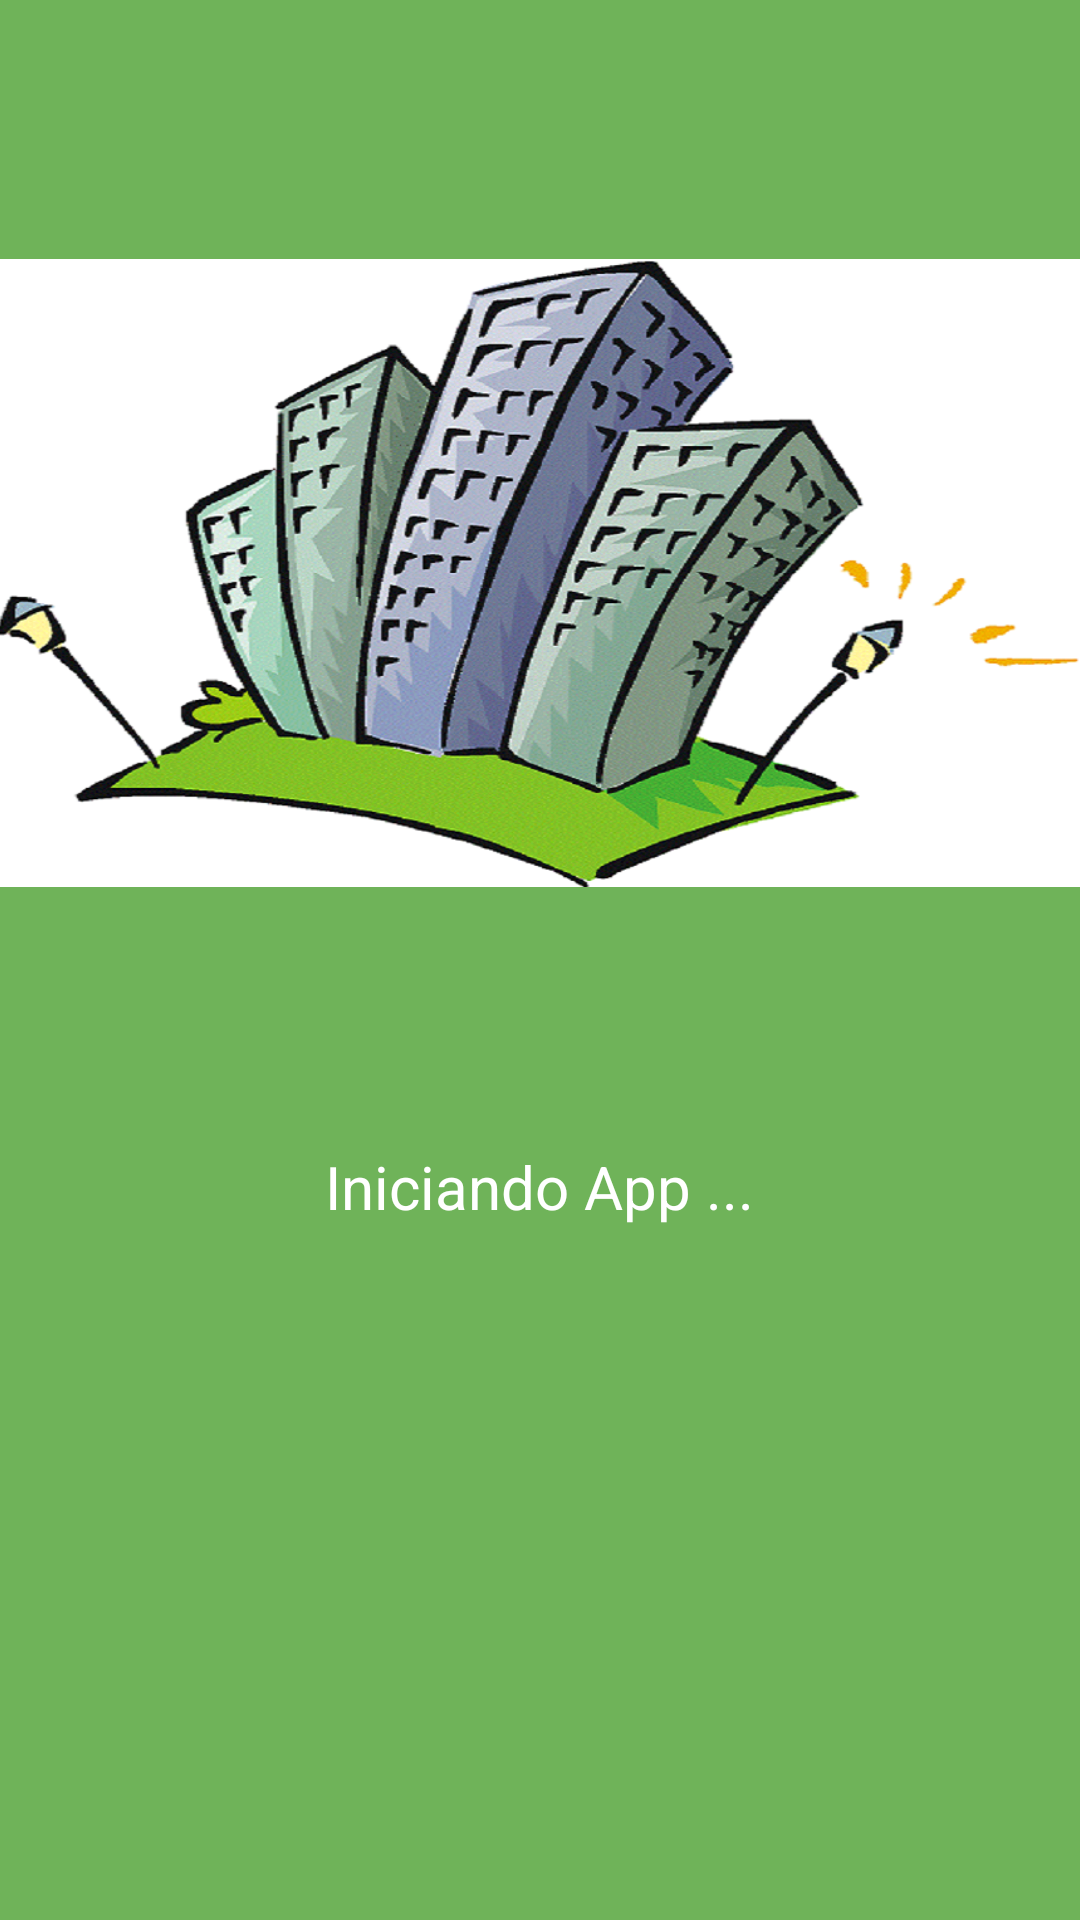

This screen was rendered from an Android layout file. Write that file and the resources it references.
<!-- AndroidManifest.xml: application theme AppTheme -->
<!-- res/layout/lay_inicializacion.xml -->
<LinearLayout
    xmlns:android="http://schemas.android.com/apk/res/android"
    xmlns:tools="http://schemas.android.com/tools"
    android:layout_width="match_parent"
    android:layout_height="match_parent"
    android:paddingLeft="@dimen/activity_horizontal_margin"
    android:paddingRight="@dimen/activity_horizontal_margin"
    android:paddingTop="@dimen/activity_vertical_margin"
    android:paddingBottom="@dimen/activity_vertical_margin"
    android:background="@color/background"
    android:theme="@style/Theme.AppCompat.Light.NoActionBar"
    android:orientation="vertical"
    tools:context="com.condominio.proy.condominapp.activity.activitys.Inicializacion">



    <ImageView
        android:layout_width="match_parent"
        android:layout_height="382dp"
        android:id="@+id/imageView5"
        android:src="@drawable/aptoocomfrase"
        android:layout_alignParentRight="true"
        android:layout_alignParentEnd="true"
        android:layout_alignParentLeft="true"
        android:layout_alignParentStart="true" />

    <TextView
        android:text="Iniciando App ..."
        android:layout_width="wrap_content"
        android:layout_height="wrap_content"
        style="@style/cordotexto"
        android:layout_gravity="center"
        android:id="@+id/textView9" />

</LinearLayout>
<!-- resources referenced by this layout -->
<resources>
  <color name="background">#6fb359</color>
  <!-- drawable aptoocomfrase: png bitmap (drawable, 549275 bytes) -->
  <style name="cordotexto">
          <item name="android:textColor">#ffffff</item>
          <item name="android:textSize">20dp</item>
  
      </style>
  <style name="AppTheme" parent="AppTheme.Base">
          
      </style>
  <style name="AppTheme.Base" parent="Theme.AppCompat.Light.DarkActionBar">
          <item name="colorPrimary">@color/primaryColor</item>
          <item name="colorPrimaryDark">@color/primaryColorDark</item>
          <item name="colorAccent">@color/accentColor</item>
  
      </style>
  <color name="primaryColor">#379b42</color>
  <color name="primaryColorDark">#357622</color>
  <color name="accentColor">#F44336</color>
</resources>
